Labelled photos from "data_split", an image-classification folder in militarychelick/mango_neiroset. The possible labels are: anthracnose, bacterial canker, cutting weevil, die back, gall midge, healthy, powdery mildew, sooty mould.

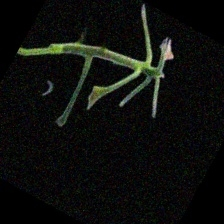
Label: cutting weevil

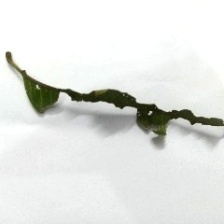
Label: bacterial canker

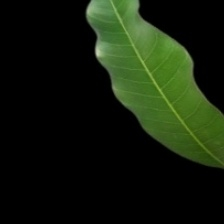
Label: healthy

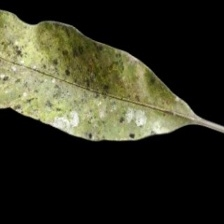
Label: sooty mould

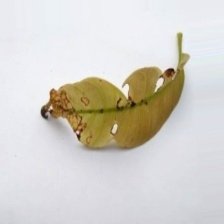
Label: anthracnose

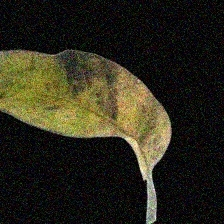
Label: powdery mildew
